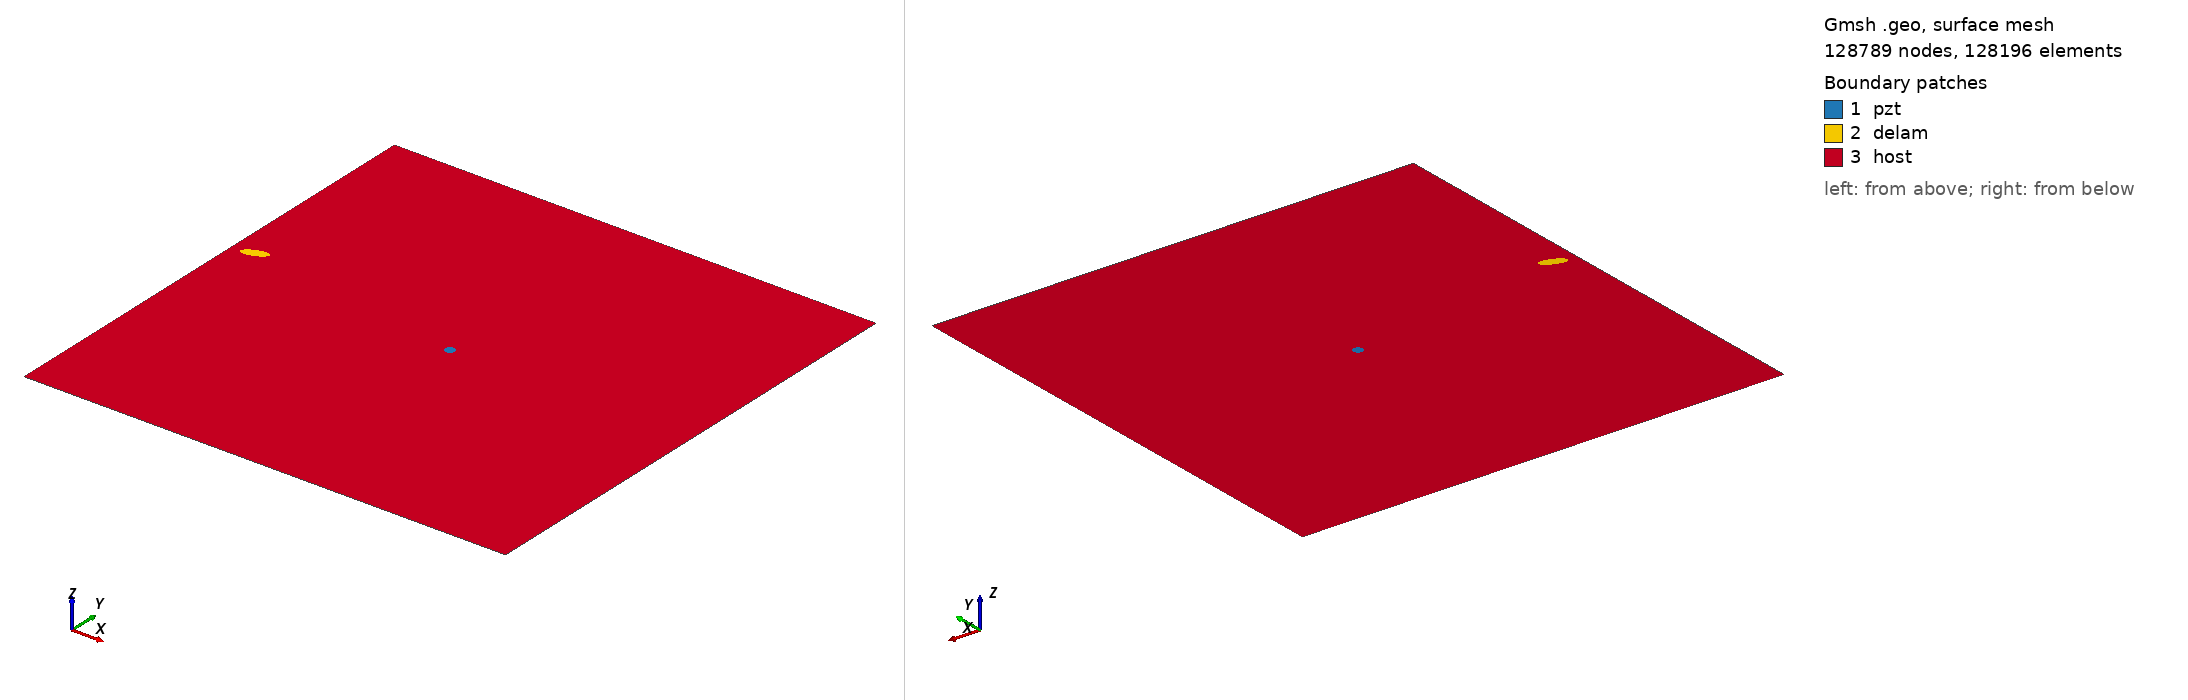

Gmsh geometry script, surface-meshed: 128789 nodes, 128196 surface elements. Boundary patches (legend numbers): 1 pzt, 2 delam, 3 host. Left view from above one corner, right view from below the opposite corner. Legend entries are the model's physical surfaces. The drawing asked Gmsh for element sizes between 1% and 20% of the model's largest extent; the script's own settings can give other sizes.

=== m2_rand_single_delam_405.geo (drawn) ===
SetFactory("OpenCASCADE");
L=0.500000; 
W=0.500000; 
a=0.013198; 
b=0.005140; 
x=0.021574; 
y=0.283663; 
alpha=0.117565 *Pi; 
r=0.005000; 
xpzt=0.250000; 
ypzt=0.250000; 
//+
Point(1) = {0, 0, 0, 1.0};
//+
Point(2) = {L, 0, 0, 1.0};
//+
Point(3) = {L, W, 0, 1.0};
//+
Point(4) = {0, W, 0, 1.0};
//+
Line(1) = {1, 2};
//+
Line(2) = {2, 3};
//+
Line(3) = {3, 4};
//+
Line(4) = {4, 1};
//+
Circle(5) = {xpzt, ypzt, -0, r, 0, 2*Pi};
//+
Ellipse(6) = {x, y, -0, a, b, 0, 2*Pi};
//+
Rotate {{0, 0, 1}, {x, y, 0}, alpha} {
  Curve{6}; 
}
//+
Curve Loop(1) = {4, 1, 2, 3};
//+
Curve Loop(2) = {6};
//+
Curve Loop(3) = {5};
//+
Curve Loop(4) = {6};
//+
Curve Loop(5) = {5};
//+
Plane Surface(1) = {5};
//+
Plane Surface(2) = {4};
//+
Plane Surface(3) = {1, 2, 3};
//+
Point(9) = {xpzt, ypzt, 0, 1.0};
//+
Point{9} In Surface {1};// mesh node at centre of pzt
//+
Physical Surface("pzt") = {1};
//+
Physical Surface("delam") = {2};
//+
Physical Surface("host") = {3};

Mesh.Algorithm = 6; // Frontal
Mesh.CharacteristicLengthFactor = 0.034000;
Mesh.CharacteristicLengthMin = 0.001000;
Mesh.CharacteristicLengthMax = 0.200000;
Mesh.RecombineAll = 1; // Apply recombination algorithm
Mesh.SubdivisionAlgorithm = 1; // 1: all quadrangles
Mesh.Smoothing = 1;
